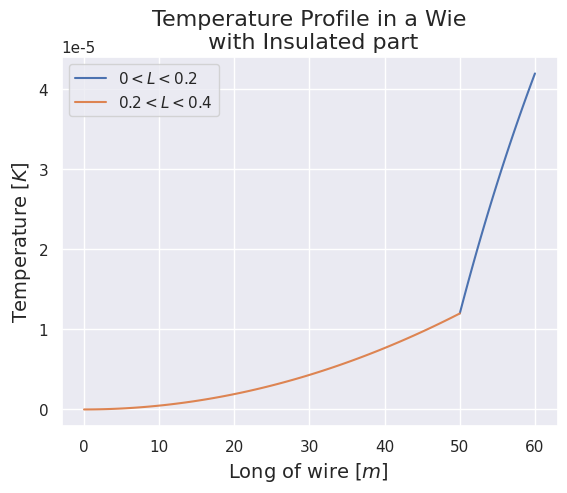

Generate this figure with matplotlib:
# [redacted]
# 31 August 2021
# License MIT
# Transport Phenomena: Python Program-Case of Study

import matplotlib.pyplot as plt
import seaborn as sns
import numpy as np

sns.set()

# Parameters
C_ab_min = 1.2e-5  # [mol/cm^3]
C_a_inf = 4.2e-5  # [mol/cm^3]
alpha = 23  # [cm/s]

# Material B
R_b = 60  # [cm]
D_ab = 1.0e-6  # [cm^2/s]

# Material B
R_c = 50  # [cm]
D_ac = 7.5e-6  # [cm^2/s]

b1 = alpha * C_a_inf
b2 = C_ab_min
b3 = R_c * C_ab_min
b4 = 0


# b5 = 0

def Cascaron(r, C1, C2, Dab):
    Ca = (C1 / (r * Dab)) + C2
    return Ca


def Esf_Porosa(r, C4, Ko, Dac):
    Ca = ((Ko * (r ** 2)) / (6 * Dac)) + C4
    return Ca


B = np.array([b1, b2, b3, b4])
A = np.array([[((alpha / (R_b * D_ab)) - (1 / R_b ** 2)), alpha, 0, 0], [(1 / (R_c * D_ab)), 1, 0, 0],
              [0, 0, R_c, (R_c ** 3 / 6 * D_ac)], [(1 / R_c ** 2), 0, 0, (R_c / 3)]])

# A_inv = np.linalg.inv(A) ---> We can find the solution directly
C = np.linalg.solve(A, B)

print(C[0])
print(C[1])
print(C[2])
print(C[3])
C[2] = 4.34782553926719e-14  # Value extract from Excel, in solve for the same system (True Value)

# solve for Temperature Profile
r_cas = np.linspace(R_c, R_b, 100)
r_esf = np.linspace(0.000001, R_c, 100)
C_cascaron = Cascaron(r_cas, C[0], C[1], D_ab)
C_esfera = Esf_Porosa(r_esf, C[2], C[3], D_ac)
print(C_esfera)


plt.figure(1)
plt.plot(r_cas, C_cascaron, label='$0<L<0.2$')
plt.plot(r_esf, C_esfera, label='$0.2<L<0.4$')
plt.title("Temperature Profile in a Wie\n with Insulated part", fontsize=16)
plt.ylabel("Temperature $[K]$", fontsize=14)
plt.xlabel("Long of wire $[m]$ ", fontsize=14)
plt.legend()
plt.show()
